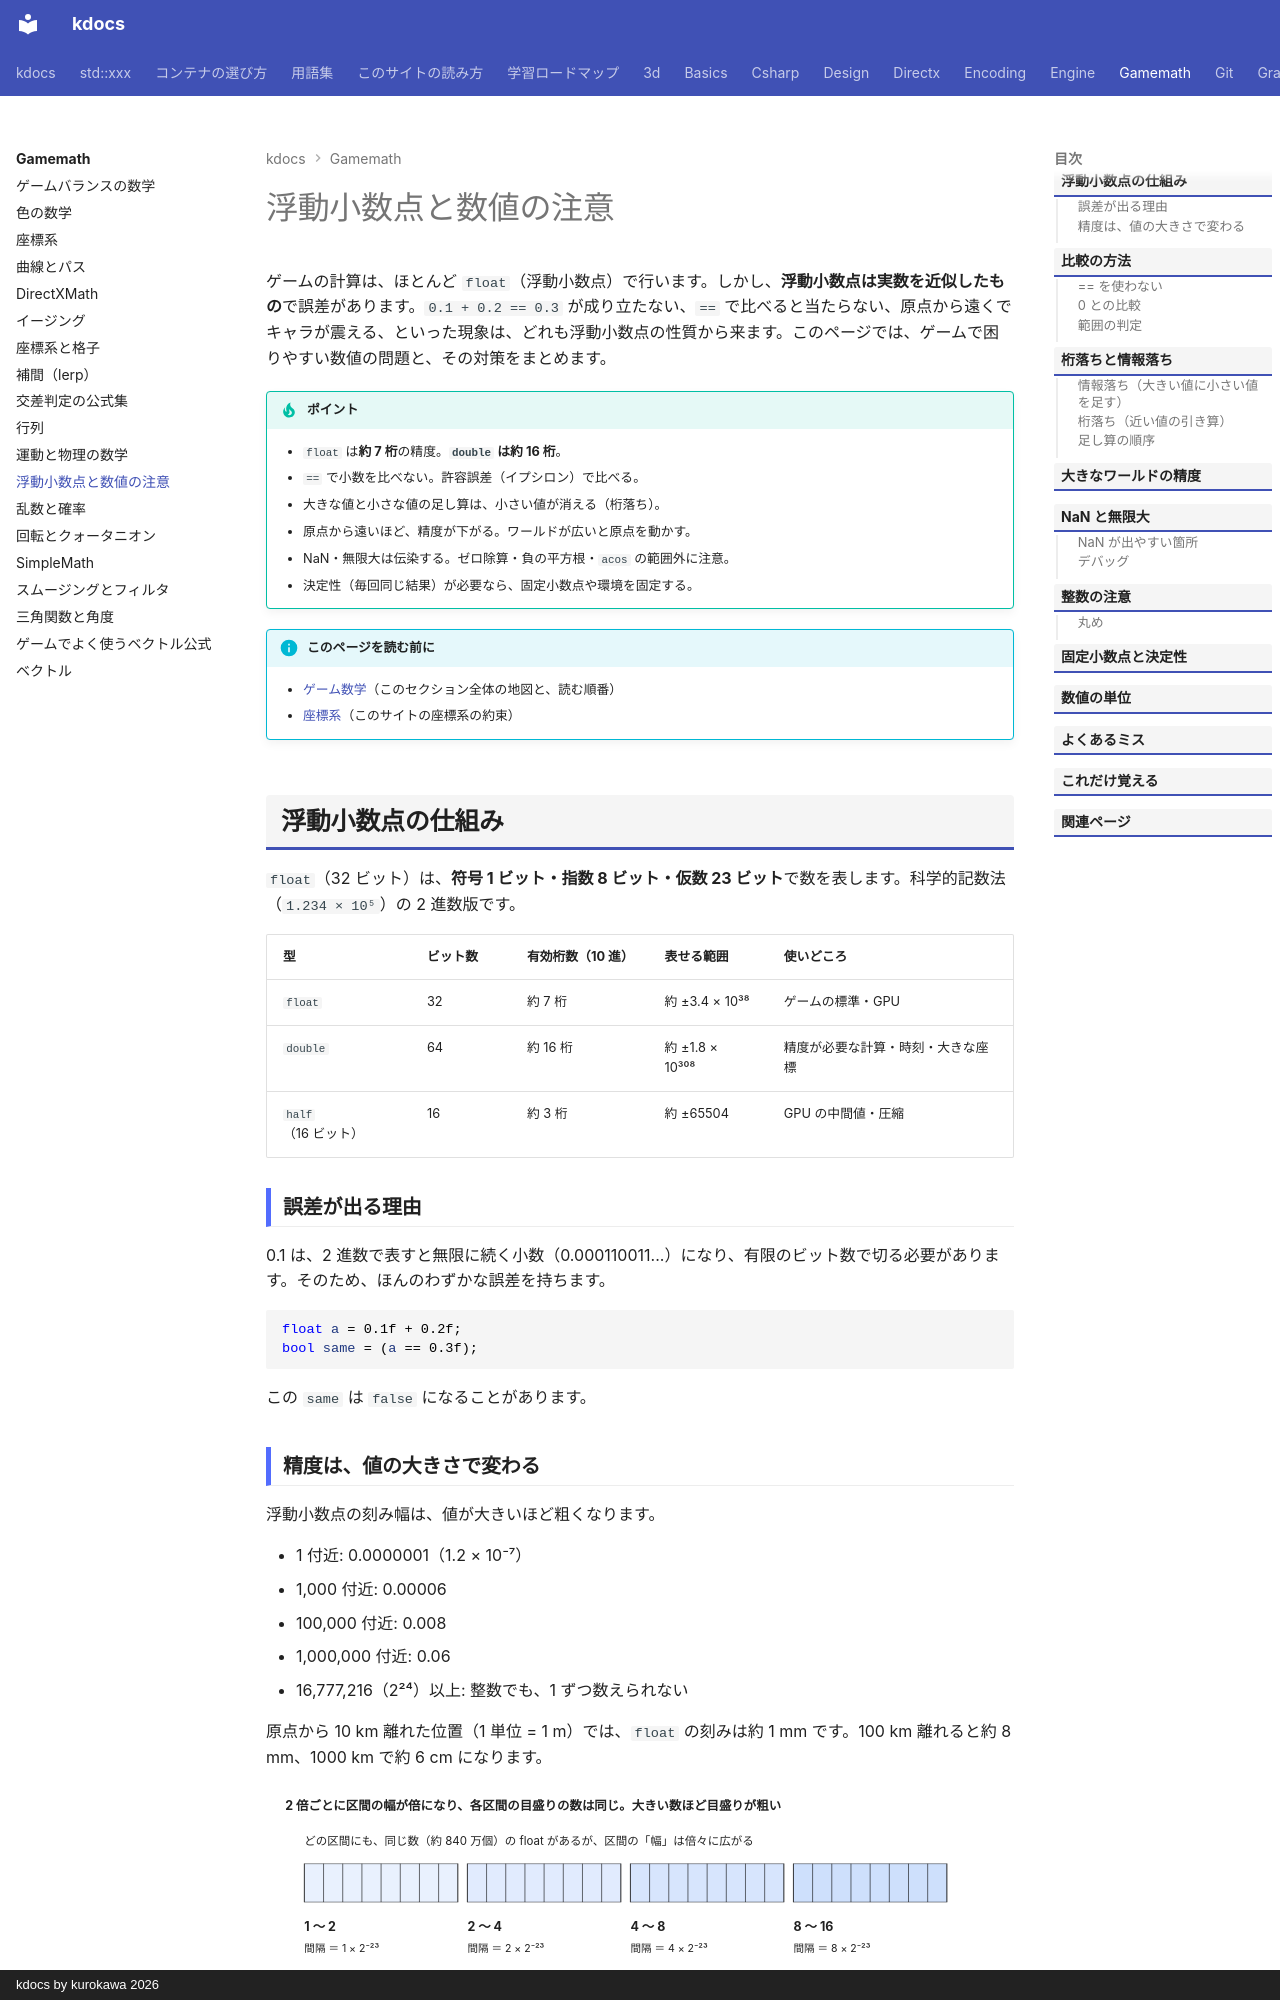

repository: qwzxdf/kdocs · page: gamemath/numeric/index.html · generator: mkdocs · copyright: kdocs by kurokawa 2026

---
title: 浮動小数点と数値の注意
tags:
  - ゲーム数学
---

# 浮動小数点と数値の注意

ゲームの計算は、ほとんど `float`（浮動小数点）で行います。しかし、**浮動小数点は実数を近似したもの**で誤差があります。`0.1 + 0.2 == 0.3` が成り立たない、`==` で比べると当たらない、原点から遠くでキャラが震える、といった現象は、どれも浮動小数点の性質から来ます。このページでは、ゲームで困りやすい数値の問題と、その対策をまとめます。

!!! tip "ポイント"
    - `float` は<strong>約 7 桁</strong>の精度。<strong>`double` は約 16 桁</strong>。
    - `==` で小数を比べない。許容誤差（イプシロン）で比べる。
    - 大きな値と小さな値の足し算は、小さい値が消える（桁落ち）。
    - 原点から遠いほど、精度が下がる。ワールドが広いと原点を動かす。
    - NaN・無限大は伝染する。ゼロ除算・負の平方根・`acos` の範囲外に注意。
    - 決定性（毎回同じ結果）が必要なら、固定小数点や環境を固定する。

!!! info "このページを読む前に"
    - [ゲーム数学](index.md)（このセクション全体の地図と、読む順番）
    - [座標系](coordinate-systems.md)（このサイトの座標系の約束）

## 浮動小数点の仕組み

`float`（32 ビット）は、**符号 1 ビット・指数 8 ビット・仮数 23 ビット**で数を表します。科学的記数法（`1.234 × 10⁵`）の 2 進数版です。

| 型 | ビット数 | 有効桁数（10 進） | 表せる範囲 | 使いどころ |
| --- | --- | --- | --- | --- |
| `float` | 32 | 約 7 桁 | 約 ±3.4 × 10³⁸ | ゲームの標準・GPU |
| `double` | 64 | 約 16 桁 | 約 ±1.8 × 10³⁰⁸ | 精度が必要な計算・時刻・大きな座標 |
| `half`（16 ビット） | 16 | 約 3 桁 | 約 ±65504 | GPU の中間値・圧縮 |

### 誤差が出る理由

0.1 は、2 進数で表すと無限に続く小数（0.000110011...）になり、有限のビット数で切る必要があります。そのため、ほんのわずかな誤差を持ちます。

```cpp
float a = 0.1f + 0.2f;
bool same = (a == 0.3f);
```

この `same` は `false` になることがあります。
